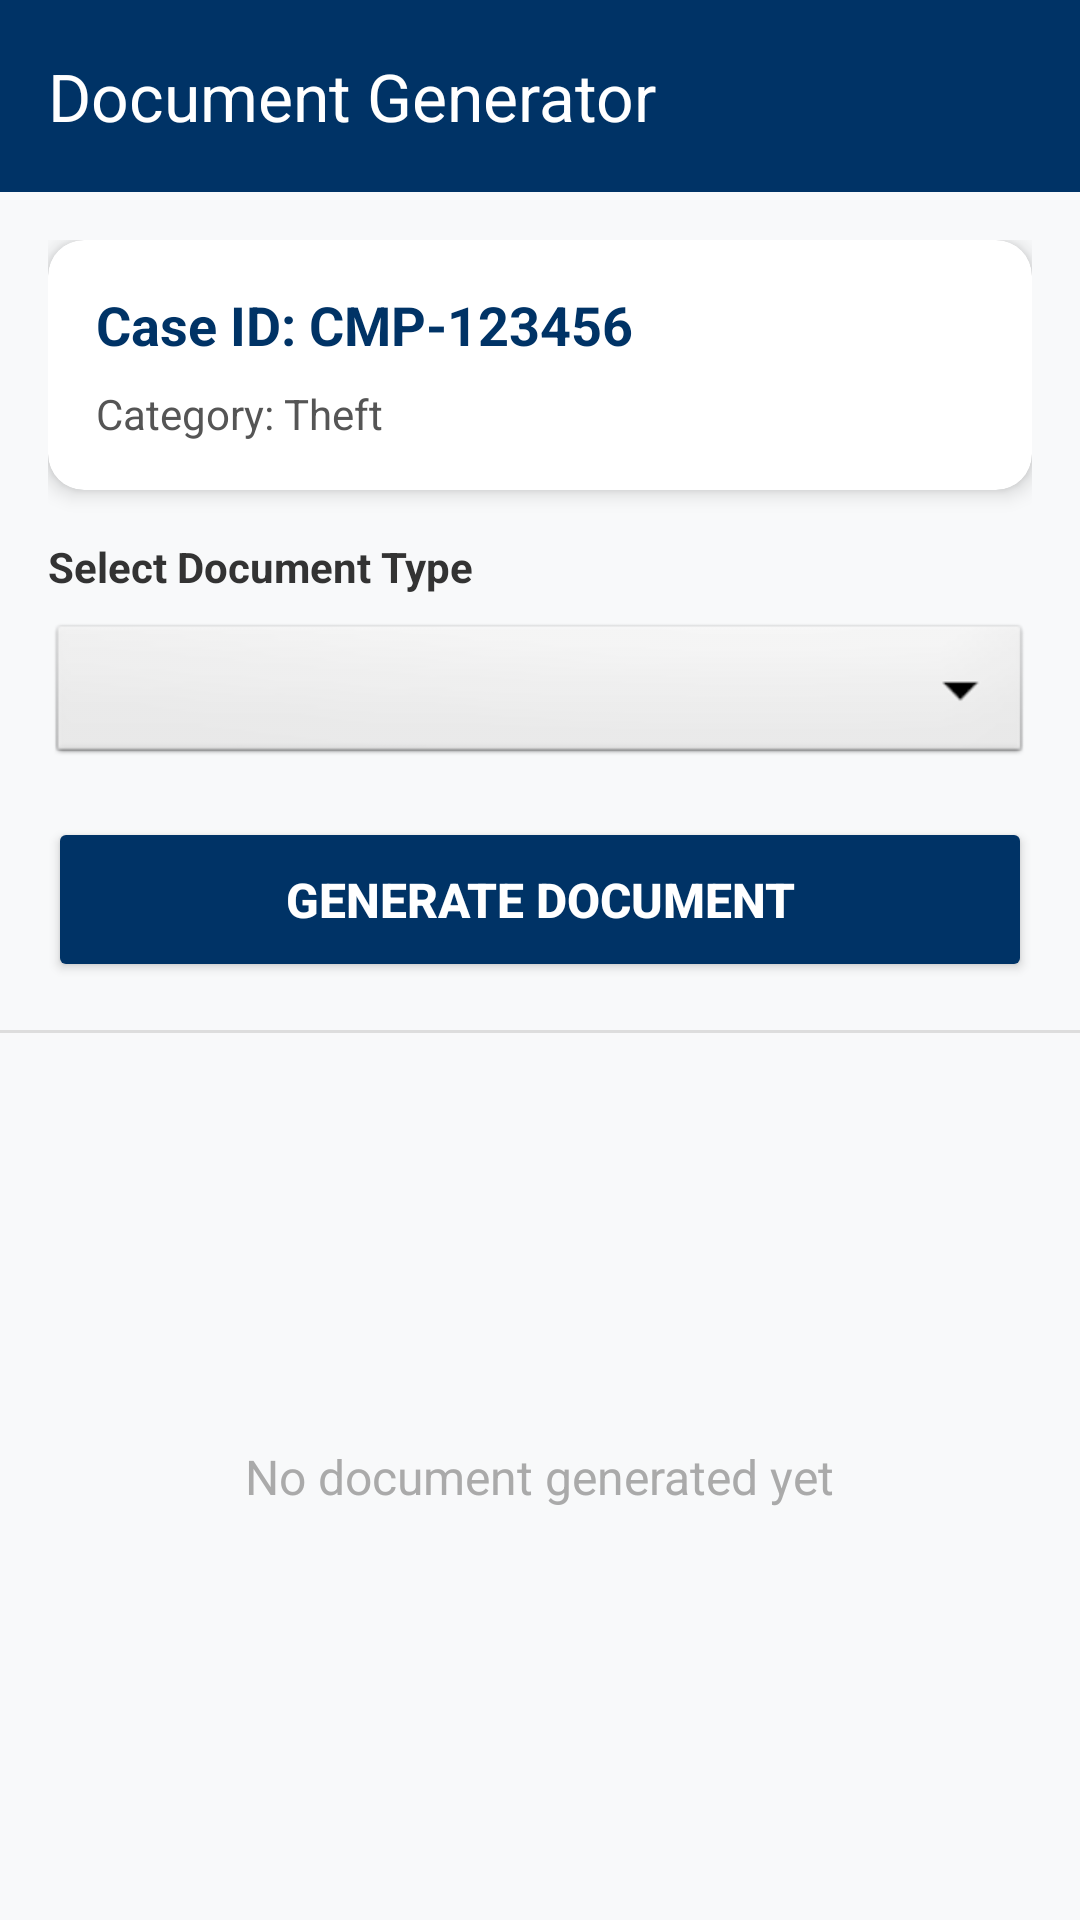

The Android layout XML behind this screen, and the referenced resources:
<!-- AndroidManifest.xml: application theme Theme.SmartPoliceApp -->
<!-- res/layout/activity_document_generator.xml -->
<?xml version="1.0" encoding="utf-8"?>
<LinearLayout xmlns:android="http://schemas.android.com/apk/res/android"
    xmlns:app="http://schemas.android.com/apk/res-auto"
    android:layout_width="match_parent"
    android:layout_height="match_parent"
    android:background="#F8F9FA"
    android:orientation="vertical">

    <androidx.appcompat.widget.Toolbar
        android:id="@+id/toolbar"
        android:layout_width="match_parent"
        android:layout_height="?attr/actionBarSize"
        android:background="@color/police_blue"
        app:title="Document Generator"
        app:titleTextColor="@android:color/white" />

    <LinearLayout
        android:layout_width="match_parent"
        android:layout_height="wrap_content"
        android:orientation="vertical"
        android:padding="16dp">

        <androidx.cardview.widget.CardView
            android:layout_width="match_parent"
            android:layout_height="wrap_content"
            app:cardCornerRadius="12dp"
            app:cardElevation="4dp"
            android:layout_marginBottom="16dp">

            <LinearLayout
                android:layout_width="match_parent"
                android:layout_height="wrap_content"
                android:orientation="vertical"
                android:padding="16dp">

                <TextView
                    android:id="@+id/tvDocCaseId"
                    android:layout_width="wrap_content"
                    android:layout_height="wrap_content"
                    android:text="Case ID: CMP-123456"
                    android:textColor="@color/police_blue"
                    android:textSize="18sp"
                    android:textStyle="bold"
                    android:layout_marginBottom="8dp"/>

                <TextView
                    android:id="@+id/tvCaseCategory"
                    android:layout_width="wrap_content"
                    android:layout_height="wrap_content"
                    android:text="Category: Theft"
                    android:textColor="#555555"
                    android:textSize="14sp" />

            </LinearLayout>
        </androidx.cardview.widget.CardView>

        <TextView
            android:layout_width="wrap_content"
            android:layout_height="wrap_content"
            android:text="Select Document Type"
            android:textColor="#333333"
            android:textStyle="bold"
            android:layout_marginBottom="8dp"/>

        <Spinner
            android:id="@+id/spinnerDocType"
            android:layout_width="match_parent"
            android:layout_height="50dp"
            android:background="@android:drawable/btn_dropdown"
            android:layout_marginBottom="16dp"/>

        <Button
            android:id="@+id/btnGenerateDoc"
            android:layout_width="match_parent"
            android:layout_height="55dp"
            android:text="GENERATE DOCUMENT"
            android:backgroundTint="@color/police_blue"
            android:textColor="@android:color/white"
            android:textSize="16sp"
            android:textStyle="bold" />

    </LinearLayout>

    <View
        android:layout_width="match_parent"
        android:layout_height="1dp"
        android:background="#DDDDDD" />

    <FrameLayout
        android:layout_width="match_parent"
        android:layout_height="0dp"
        android:layout_weight="1">

        <WebView
            android:id="@+id/webViewPreview"
            android:layout_width="match_parent"
            android:layout_height="match_parent"
            android:visibility="gone" />

        <TextView
            android:id="@+id/tvPlaceholder"
            android:layout_width="wrap_content"
            android:layout_height="wrap_content"
            android:layout_gravity="center"
            android:text="No document generated yet"
            android:textColor="#AAAAAA"
            android:textSize="16sp" />

        <ProgressBar
            android:id="@+id/progressBar"
            android:layout_width="wrap_content"
            android:layout_height="wrap_content"
            android:layout_gravity="center"
            android:visibility="gone" />

    </FrameLayout>

    <LinearLayout
        android:id="@+id/layoutActions"
        android:layout_width="match_parent"
        android:layout_height="wrap_content"
        android:orientation="vertical"
        android:padding="16dp"
        android:visibility="gone">

        <LinearLayout
            android:layout_width="match_parent"
            android:layout_height="wrap_content"
            android:orientation="horizontal"
            android:layout_marginBottom="12dp"
            android:weightSum="2">

            <Button
                android:id="@+id/btnDownload"
                android:layout_width="0dp"
                android:layout_height="50dp"
                android:layout_weight="1"
                android:text="DOWNLOAD"
                android:layout_marginEnd="8dp"
                style="@style/Widget.MaterialComponents.Button.OutlinedButton" />

            <Button
                android:id="@+id/btnShare"
                android:layout_width="0dp"
                android:layout_height="50dp"
                android:layout_weight="1"
                android:text="SHARE"
                android:layout_marginStart="8dp"
                android:backgroundTint="#28a745"
                android:textColor="@android:color/white" />
        </LinearLayout>

        <LinearLayout
            android:layout_width="match_parent"
            android:layout_height="wrap_content"
            android:orientation="horizontal"
            android:weightSum="2">

            <Button
                android:id="@+id/btnInternalSign"
                android:layout_width="0dp"
                android:layout_height="55dp"
                android:layout_weight="1"
                android:text="🖋 INTERNAL SIGN"
                android:layout_marginEnd="8dp"
                android:backgroundTint="#6c757d"
                android:textColor="@android:color/white"
                android:textSize="12sp" />

            <Button
                android:id="@+id/btnAadhaarSign"
                android:layout_width="0dp"
                android:layout_height="55dp"
                android:layout_weight="1"
                android:text="🆔 AADHAAR ESIGN"
                android:layout_marginStart="8dp"
                android:backgroundTint="#fd7e14"
                android:textColor="@android:color/white"
                android:textSize="12sp" />
        </LinearLayout>

    </LinearLayout>

</LinearLayout>
<!-- resources referenced by this layout -->
<resources>
  <color name="police_blue">#003366</color>
  <style name="Theme.SmartPoliceApp" parent="Base.Theme.SmartPoliceApp" />
  <style name="Base.Theme.SmartPoliceApp" parent="Theme.Material3.DayNight.NoActionBar">
          
          <item name="colorPrimary">@color/police_blue</item>
          <item name="colorPrimaryVariant">@color/police_blue_dark</item>
          <item name="colorOnPrimary">@color/white</item>
      </style>
  <color name="police_blue_dark">#002244</color>
  <color name="white">#FFFFFF</color>
</resources>
